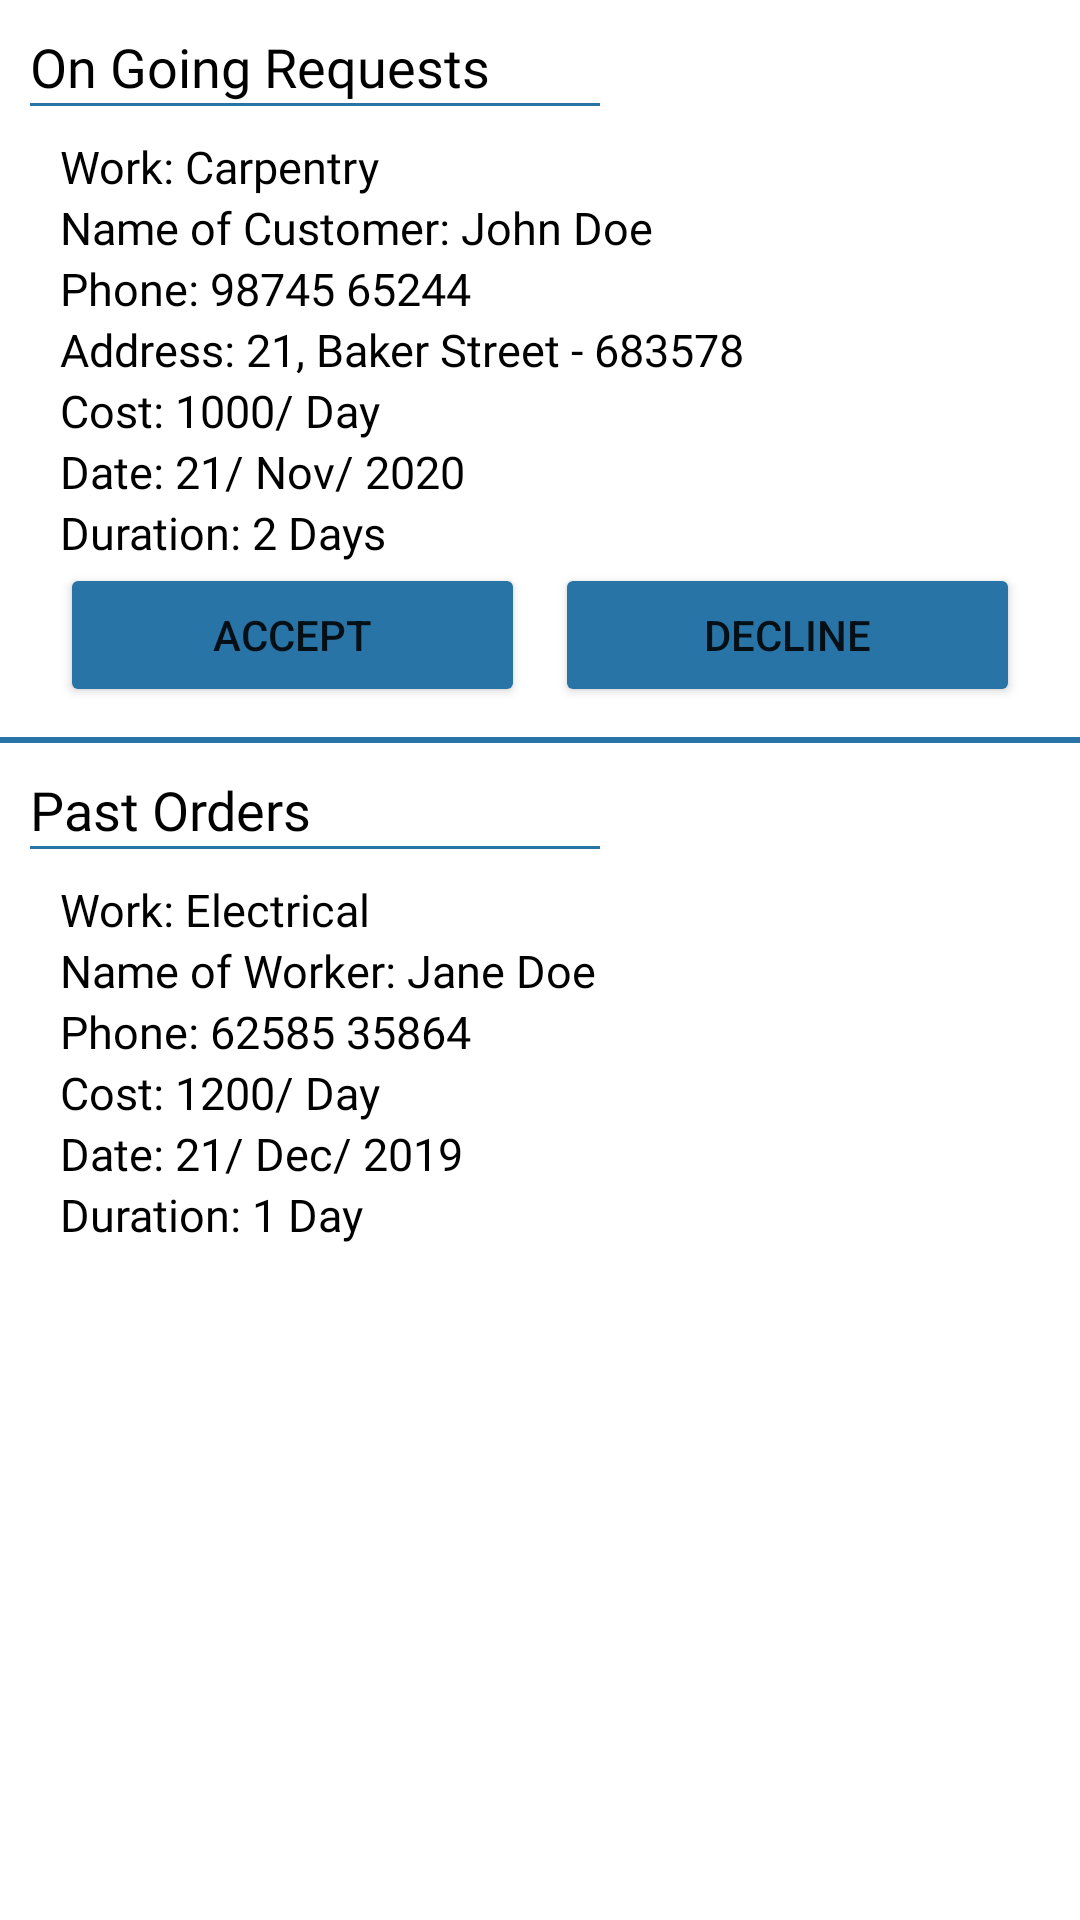

This screen was rendered from an Android layout file. Write that file and the resources it references.
<!-- AndroidManifest.xml: application theme Theme.HireGet -->
<!-- res/layout/activity_worker_dashboard.xml -->
<?xml version="1.0" encoding="utf-8"?>
<androidx.drawerlayout.widget.DrawerLayout
    xmlns:android="http://schemas.android.com/apk/res/android"
    xmlns:tools="http://schemas.android.com/tools"
    xmlns:app="http://schemas.android.com/apk/res-auto"
    android:id="@+id/workerDrawerLayout"
    android:layout_width="match_parent"
    android:layout_height="match_parent"
    tools:context=".WorkerDashboardActivity">

    <RelativeLayout
        android:layout_width="match_parent"
        android:layout_height="match_parent">

        <TextView
            android:id="@+id/tvWorkersList"
            android:layout_width="match_parent"
            android:layout_height="wrap_content"
            android:layout_marginStart="10dp"
            android:layout_marginTop="10dp"
            android:layout_marginEnd="10dp"
            android:fontFamily="@font/titillium_web_semi_bold"
            android:text="On Going Requests"
            android:textColor="#000000"
            android:textSize="18sp" />
        <View
            android:id="@+id/view"
            android:layout_below="@+id/tvWorkersList"
            android:layout_width="fill_parent"
            android:layout_height="1dp"
            android:layout_marginStart="10dp"
            android:layout_marginEnd="160dp"
            android:background="#2874A6" />

        <LinearLayout
            android:id="@+id/linearLayoutRequest"
            android:layout_below="@+id/view"
            android:layout_width="match_parent"
            android:layout_height="wrap_content"
            android:layout_marginBottom="10dp"
            android:orientation="vertical">

            <TextView
                android:id="@+id/tvWork"
                android:layout_width="match_parent"
                android:layout_height="wrap_content"
                android:layout_marginStart="20dp"
                android:layout_marginTop="10dp"
                android:layout_marginEnd="10dp"
                android:fontFamily="@font/titillium_web_regular"
                android:text="Work: Carpentry"
                android:textColor="#000000"
                android:textSize="15sp" />

            <TextView
                android:id="@+id/tvNameWorker"
                android:layout_width="match_parent"
                android:layout_height="wrap_content"
                android:layout_marginStart="20dp"
                android:layout_marginEnd="10dp"
                android:fontFamily="@font/titillium_web_regular"
                android:text="Name of Customer: John Doe"
                android:textColor="#000000"
                android:textSize="15sp" />

            <TextView
                android:id="@+id/tvWorkerPhone"
                android:layout_width="match_parent"
                android:layout_height="wrap_content"
                android:layout_marginStart="20dp"
                android:layout_marginEnd="10dp"
                android:fontFamily="@font/titillium_web_regular"
                android:text="Phone: 98745 65244"
                android:textColor="#000000"
                android:textSize="15sp" />

            <TextView
                android:id="@+id/tvWorkerAddress"
                android:layout_width="match_parent"
                android:layout_height="wrap_content"
                android:layout_marginStart="20dp"
                android:layout_marginEnd="10dp"
                android:fontFamily="@font/titillium_web_regular"
                android:text="Address: 21, Baker Street - 683578"
                android:textColor="#000000"
                android:textSize="15sp" />
            <TextView
                android:id="@+id/tvCostWorker"
                android:layout_width="match_parent"
                android:layout_height="wrap_content"
                android:layout_marginStart="20dp"
                android:layout_marginEnd="10dp"
                android:fontFamily="@font/titillium_web_regular"
                android:text="Cost: 1000/ Day"
                android:textColor="#000000"
                android:textSize="15sp" />
            <TextView
                android:id="@+id/tvDate"
                android:layout_width="match_parent"
                android:layout_height="wrap_content"
                android:layout_marginStart="20dp"
                android:layout_marginEnd="10dp"
                android:fontFamily="@font/titillium_web_regular"
                android:text="Date: 21/ Nov/ 2020"
                android:textColor="#000000"
                android:textSize="15sp" />

            <TextView
                android:id="@+id/tvWorkerDuration"
                android:layout_width="match_parent"
                android:layout_height="wrap_content"
                android:layout_marginStart="20dp"
                android:layout_marginEnd="20dp"
                android:fontFamily="@font/titillium_web_regular"
                android:text="Duration: 2 Days"
                android:textColor="#000000"
                android:textSize="15sp" />

            <LinearLayout
                android:layout_width="match_parent"
                android:layout_height="wrap_content"
                android:layout_marginStart="20dp"
                android:layout_marginEnd="20dp"
                android:orientation="horizontal">

                <Button
                    android:layout_width="wrap_content"
                    android:layout_height="wrap_content"
                    android:layout_marginEnd="5dp"
                    android:layout_weight="1"
                    android:backgroundTint="#2874A6"
                    android:text="Accept"
                    android:textColorLink="#FFFFFF" />

                <Button
                    android:layout_width="wrap_content"
                    android:layout_height="wrap_content"
                    android:layout_marginStart="5dp"
                    android:layout_weight="1"
                    android:backgroundTint="#2874A6"
                    android:text="Decline" />
            </LinearLayout>
        </LinearLayout>

        <View
            android:id="@+id/view2"
            android:layout_below="@+id/linearLayoutRequest"
            android:layout_width="fill_parent"
            android:layout_height="2dp"
            android:background="#2874A6" />

        <TextView
            android:id="@+id/tvPastOrders"
            android:layout_below="@id/view2"
            android:layout_width="match_parent"
            android:layout_height="wrap_content"
            android:layout_marginStart="10dp"
            android:layout_marginTop="10dp"
            android:layout_marginEnd="10dp"
            android:fontFamily="@font/titillium_web_semi_bold"
            android:text="Past Orders"
            android:textColor="#000000"
            android:textSize="18sp" />
        <View
            android:id="@+id/view3"
            android:layout_below="@+id/tvPastOrders"
            android:layout_width="fill_parent"
            android:layout_height="1dp"
            android:layout_marginStart="10dp"
            android:layout_marginEnd="160dp"
            android:background="#2874A6" />

        <LinearLayout
            android:id="@+id/linearLayoutCustomerOrder2"
            android:layout_below="@+id/view3"
            android:layout_width="match_parent"
            android:layout_height="wrap_content"
            android:layout_marginBottom="10dp"
            android:orientation="vertical">

            <TextView
                android:id="@+id/tvWork1"
                android:layout_width="match_parent"
                android:layout_height="wrap_content"
                android:layout_marginStart="20dp"
                android:layout_marginTop="10dp"
                android:layout_marginEnd="10dp"
                android:fontFamily="@font/titillium_web_regular"
                android:text="Work: Electrical"
                android:textColor="#000000"
                android:textSize="15sp" />

            <TextView
                android:id="@+id/tvNameWorker1"
                android:layout_width="match_parent"
                android:layout_height="wrap_content"
                android:layout_marginStart="20dp"
                android:layout_marginEnd="10dp"
                android:fontFamily="@font/titillium_web_regular"
                android:text="Name of Worker: Jane Doe"
                android:textColor="#000000"
                android:textSize="15sp" />

            <TextView
                android:id="@+id/tvWorkerPhone1"
                android:layout_width="match_parent"
                android:layout_height="wrap_content"
                android:layout_marginStart="20dp"
                android:layout_marginEnd="10dp"
                android:fontFamily="@font/titillium_web_regular"
                android:text="Phone: 62585 35864"
                android:textColor="#000000"
                android:textSize="15sp" />

            <TextView
                android:id="@+id/tvCostWorker1"
                android:layout_width="match_parent"
                android:layout_height="wrap_content"
                android:layout_marginStart="20dp"
                android:layout_marginEnd="10dp"
                android:fontFamily="@font/titillium_web_regular"
                android:text="Cost: 1200/ Day"
                android:textColor="#000000"
                android:textSize="15sp" />

            <TextView
                android:id="@+id/tvDate1"
                android:layout_width="match_parent"
                android:layout_height="wrap_content"
                android:layout_marginStart="20dp"
                android:layout_marginEnd="10dp"
                android:fontFamily="@font/titillium_web_regular"
                android:text="Date: 21/ Dec/ 2019"
                android:textColor="#000000"
                android:textSize="15sp" />

            <TextView
                android:id="@+id/tvWorkerDuration1"
                android:layout_width="match_parent"
                android:layout_height="wrap_content"
                android:layout_marginStart="20dp"
                android:layout_marginEnd="10dp"
                android:fontFamily="@font/titillium_web_regular"
                android:text="Duration: 1 Day"
                android:textColor="#000000"
                android:textSize="15sp" />
        </LinearLayout>

    </RelativeLayout>

    <com.google.android.material.navigation.NavigationView
        android:id="@+id/workerNavView"
        android:layout_width="wrap_content"
        android:layout_height="match_parent"
        app:headerLayout="@layout/seeker_header"
        app:menu="@menu/nav_worker_drawer_menu"
        android:layout_gravity="start"
        android:fitsSystemWindows="true" />
</androidx.drawerlayout.widget.DrawerLayout>
<!-- res/layout/seeker_header.xml (included above) -->
<?xml version="1.0" encoding="utf-8"?>
<RelativeLayout
    android:id="@+id/headerLayout"
    xmlns:android="http://schemas.android.com/apk/res/android"
    android:layout_width="match_parent"
    android:layout_height="120dp"
    android:background="@color/workerBlue">

    <ImageView
        android:id="@+id/ivMenu"
        android:layout_width="wrap_content"
        android:layout_height="wrap_content"
        android:layout_marginTop="45dp"
        android:src="@drawable/ic_person"
        android:layout_marginStart="10dp"
        android:layout_marginEnd="5dp"/>

    <TextView
        android:id="@+id/tvMenuName"
        android:layout_width="wrap_content"
        android:layout_height="wrap_content"
        android:layout_below="@+id/ivMenu"
        android:fontFamily="@font/titillium_web_semi_bold"
        android:layout_marginTop="5dp"
        android:layout_marginStart="10dp"
        android:text="John Doe"
        android:textColor="#FFFFFF"
        android:textSize="15sp" />

    <TextView
        android:id="@+id/tvMenuEmail"
        android:layout_width="wrap_content"
        android:layout_height="wrap_content"
        android:layout_below="@+id/tvMenuName"
        android:fontFamily="@font/titillium_web_light"
        android:layout_marginStart="10dp"
        android:text="johndoe@gmail.com"
        android:textColor="#FFFFFF"
        android:textSize="12sp" />
</RelativeLayout>
<!-- resources referenced by this layout -->
<resources>
  <color name="workerBlue">#2874A6</color>
  <style name="Theme.HireGet" parent="Theme.MaterialComponents.DayNight.DarkActionBar">
          
          <item name="colorPrimary">@color/primaryColor</item>
          <item name="colorPrimaryVariant">@color/colorTopBar </item>
          <item name="colorOnPrimary">@color/white</item>
          
          <item name="colorSecondary">@color/teal_200</item>
          <item name="colorSecondaryVariant">@color/teal_700</item>
          <item name="colorOnSecondary">@color/black</item>
          
          <item name="android:statusBarColor" tools:targetApi="l">?attr/colorPrimaryVariant</item>
          
      </style>
  <color name="primaryColor">#621055</color>
  <color name="colorTopBar">#771367</color>
  <color name="white">#FFFFFFFF</color>
  <color name="teal_200">#BC2BA4</color>
  <color name="teal_700">#771367</color>
  <color name="black">#FF000000</color>
</resources>
